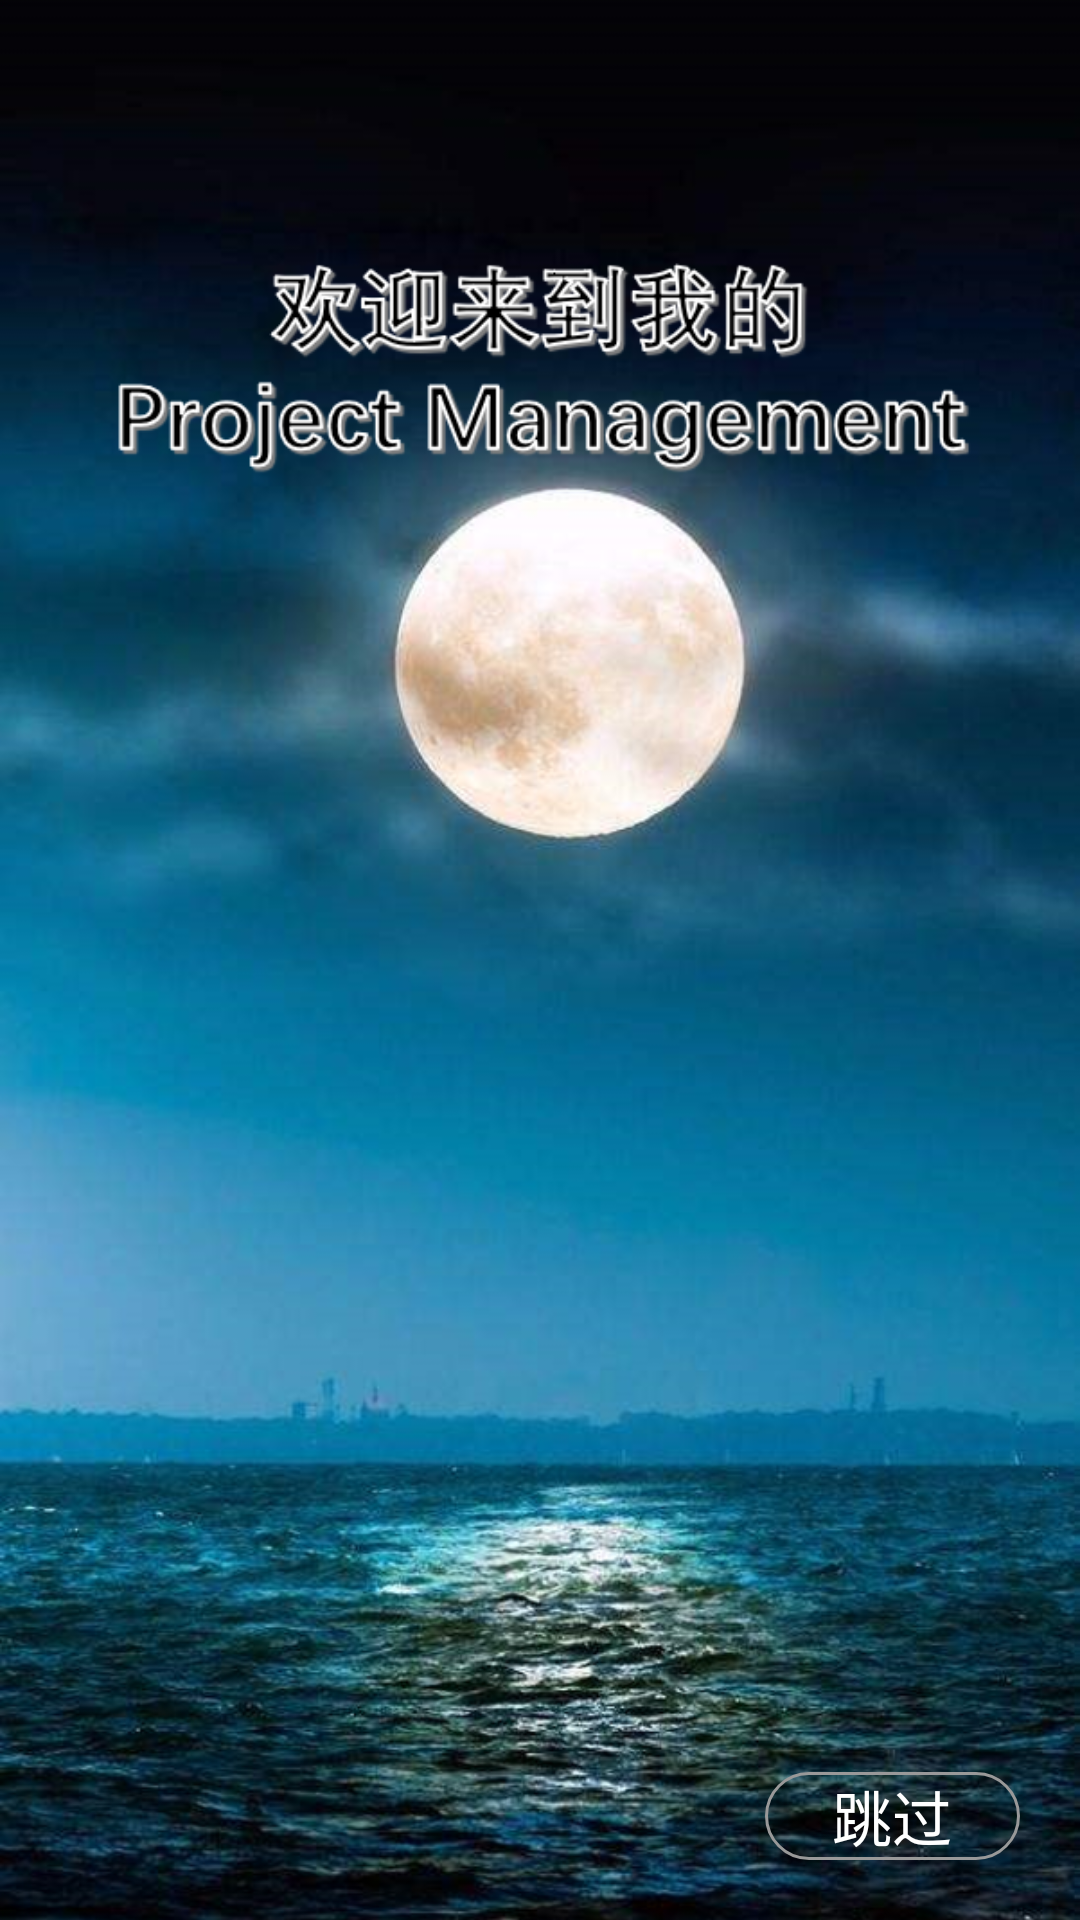

Here is an Android app screen rendered from its layout file. Give the layout XML and the strings, colors and styles it references.
<!-- AndroidManifest.xml: activity theme android:Theme.NoTitleBar.Fullscreen -->
<!-- res/layout/activity_main.xml -->
<?xml version="1.0" encoding="utf-8"?>

<RelativeLayout xmlns:android="http://schemas.android.com/apk/res/android"
    android:layout_width="match_parent"
    android:layout_height="match_parent">

    <ImageView
        android:id="@+id/iv_start_image"
        android:layout_width="match_parent"
        android:layout_height="match_parent"
        android:scaleType="centerCrop"
        android:src="@drawable/project_management_start" />

    <ImageView
        android:id="@+id/iv_start_image_another"
        android:layout_width="match_parent"
        android:layout_height="match_parent"
        android:src="@drawable/project_management_start_another"
        android:scaleType="centerCrop"/>

    <LinearLayout
        android:layout_width="match_parent"
        android:layout_height="match_parent"
        android:orientation="horizontal"
        android:gravity="bottom">

        <LinearLayout
            android:layout_width="match_parent"
            android:layout_height="wrap_content"
            android:orientation="horizontal"
            android:layout_marginBottom="20dp"
            android:layout_marginRight="20dp">

            <Button
                android:layout_width="100dp"
                android:layout_height="wrap_content"
                android:layout_weight="1"
                android:background="@color/colorTransparent"
                android:textColor="@color/colorBlue"/>

            <Button
                android:layout_width="100dp"
                android:layout_height="wrap_content"
                android:layout_weight="1"
                android:background="@color/colorTransparent"/>
            <Button
                android:layout_width="100dp"
                android:layout_height="wrap_content"
                android:layout_weight="1"
                android:background="@color/colorTransparent"/>
            <Button
                android:id="@+id/btn_jump"
                android:layout_width="100dp"
                android:layout_height="wrap_content"
                android:layout_weight="1"
                android:background="@drawable/bg_jump_button"
                android:text="跳过"
                android:textSize="20sp"
                android:textColor="@color/colorWhite"/>
        </LinearLayout>

    </LinearLayout>
</RelativeLayout>
<!-- resources referenced by this layout -->
<resources>
  <color name="colorBlue">#0997F7</color>
  <color name="colorTransparent">#00000000</color>
  <color name="colorWhite">#FFFFFF</color>
  <!-- drawable bg_jump_button (drawable) -->
  <?xml version="1.0" encoding="utf-8"?>
  
  <shape xmlns:android="http://schemas.android.com/apk/res/android"
      android:shape="rectangle">
      <solid android:color="@color/colorTransparent"/>
      <corners android:radius="20dp"/>
  
      <stroke
          android:color="@color/colorGrey"
          android:width="1dp"/>
  </shape>
  <!-- drawable project_management_start: jpg bitmap (drawable-xxhdpi, 43090 bytes) -->
  <!-- drawable project_management_start_another: png bitmap (drawable-xxhdpi, 1028287 bytes) -->
  <color name="colorGrey">#999999</color>
</resources>
